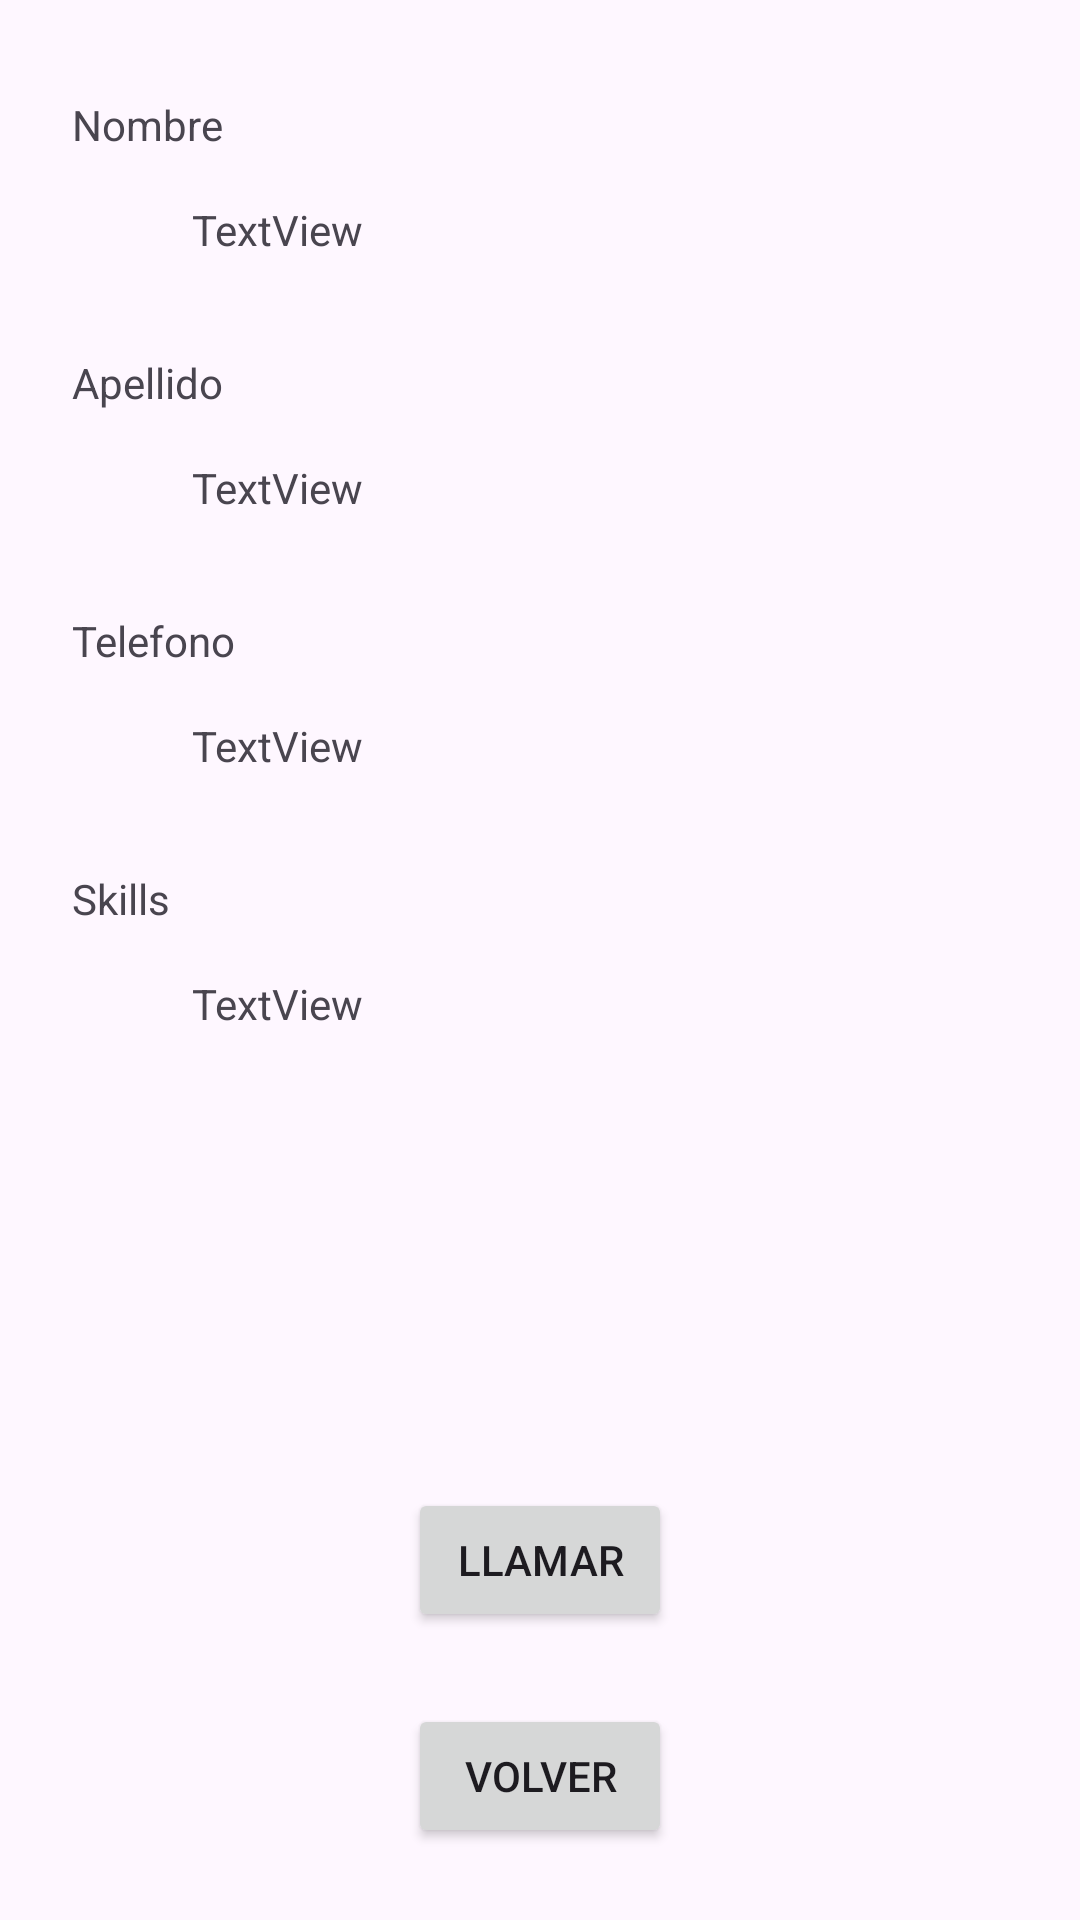

Write the Android layout XML for this screen, with the resource values it uses.
<!-- AndroidManifest.xml: application theme Theme.Ej_UI -->
<!-- res/layout/activity_visual.xml -->
<?xml version="1.0" encoding="utf-8"?>
<androidx.constraintlayout.widget.ConstraintLayout xmlns:android="http://schemas.android.com/apk/res/android"
    xmlns:app="http://schemas.android.com/apk/res-auto"
    xmlns:tools="http://schemas.android.com/tools"
    android:id="@+id/main"
    android:layout_width="match_parent"
    android:layout_height="match_parent"
    tools:context=".VisualActivity">

    <TextView
        android:id="@+id/vName"
        android:layout_width="wrap_content"
        android:layout_height="wrap_content"
        android:layout_marginStart="24dp"
        android:layout_marginTop="32dp"
        android:text="@string/name"
        app:layout_constraintStart_toStartOf="parent"
        app:layout_constraintTop_toTopOf="parent" />

    <TextView
        android:id="@+id/vName_info"
        android:layout_width="wrap_content"
        android:layout_height="wrap_content"
        android:layout_marginStart="64dp"
        android:layout_marginTop="16dp"
        android:text="TextView"
        app:layout_constraintStart_toStartOf="parent"
        app:layout_constraintTop_toBottomOf="@+id/vName" />

    <TextView
        android:id="@+id/vSurname"
        android:layout_width="wrap_content"
        android:layout_height="wrap_content"
        android:layout_marginStart="24dp"
        android:layout_marginTop="32dp"
        android:text="@string/surname"
        app:layout_constraintStart_toStartOf="parent"
        app:layout_constraintTop_toBottomOf="@+id/vName_info" />

    <TextView
        android:id="@+id/vSurname_info"
        android:layout_width="wrap_content"
        android:layout_height="wrap_content"
        android:layout_marginStart="64dp"
        android:layout_marginTop="16dp"
        android:text="TextView"
        app:layout_constraintStart_toStartOf="parent"
        app:layout_constraintTop_toBottomOf="@+id/vSurname" />

    <TextView
        android:id="@+id/vPhone"
        android:layout_width="wrap_content"
        android:layout_height="wrap_content"
        android:layout_marginStart="24dp"
        android:layout_marginTop="32dp"
        android:text="@string/phone"
        app:layout_constraintStart_toStartOf="parent"
        app:layout_constraintTop_toBottomOf="@+id/vSurname_info" />

    <TextView
        android:id="@+id/vPhone_info"
        android:layout_width="wrap_content"
        android:layout_height="wrap_content"
        android:layout_marginStart="64dp"
        android:layout_marginTop="16dp"
        android:text="TextView"
        app:layout_constraintStart_toStartOf="parent"
        app:layout_constraintTop_toBottomOf="@+id/vPhone" />

    <TextView
        android:id="@+id/vSkill"
        android:layout_width="wrap_content"
        android:layout_height="wrap_content"
        android:layout_marginStart="24dp"
        android:layout_marginTop="32dp"
        android:text="@string/skill"
        app:layout_constraintStart_toStartOf="parent"
        app:layout_constraintTop_toBottomOf="@+id/vPhone_info" />

    <TextView
        android:id="@+id/vSkill_info"
        android:layout_width="wrap_content"
        android:layout_height="wrap_content"
        android:layout_marginStart="64dp"
        android:layout_marginTop="16dp"
        android:text="TextView"
        app:layout_constraintStart_toStartOf="parent"
        app:layout_constraintTop_toBottomOf="@+id/vSkill" />

    <Button
        android:id="@+id/back_button"
        android:layout_width="wrap_content"
        android:layout_height="wrap_content"
        android:layout_marginBottom="24dp"
        android:text="@string/back"
        app:layout_constraintBottom_toBottomOf="parent"
        app:layout_constraintEnd_toEndOf="parent"
        app:layout_constraintStart_toStartOf="parent" />

    <Button
        android:id="@+id/call_button"
        android:layout_width="wrap_content"
        android:layout_height="wrap_content"
        android:layout_marginBottom="24dp"
        android:text="@string/call"
        app:layout_constraintBottom_toTopOf="@+id/back_button"
        app:layout_constraintEnd_toEndOf="parent"
        app:layout_constraintStart_toStartOf="parent" />
</androidx.constraintlayout.widget.ConstraintLayout>
<!-- resources referenced by this layout -->
<resources>
  <string name="back">Volver</string>
  <string name="call">Llamar</string>
  <string name="name">Nombre</string>
  <string name="phone">Telefono</string>
  <string name="skill">Skills</string>
  <string name="surname">Apellido</string>
  <style name="Theme.Ej_UI" parent="Base.Theme.Ej_UI" />
  <style name="Base.Theme.Ej_UI" parent="Theme.Material3.DayNight.NoActionBar">
          
          
      </style>
</resources>
